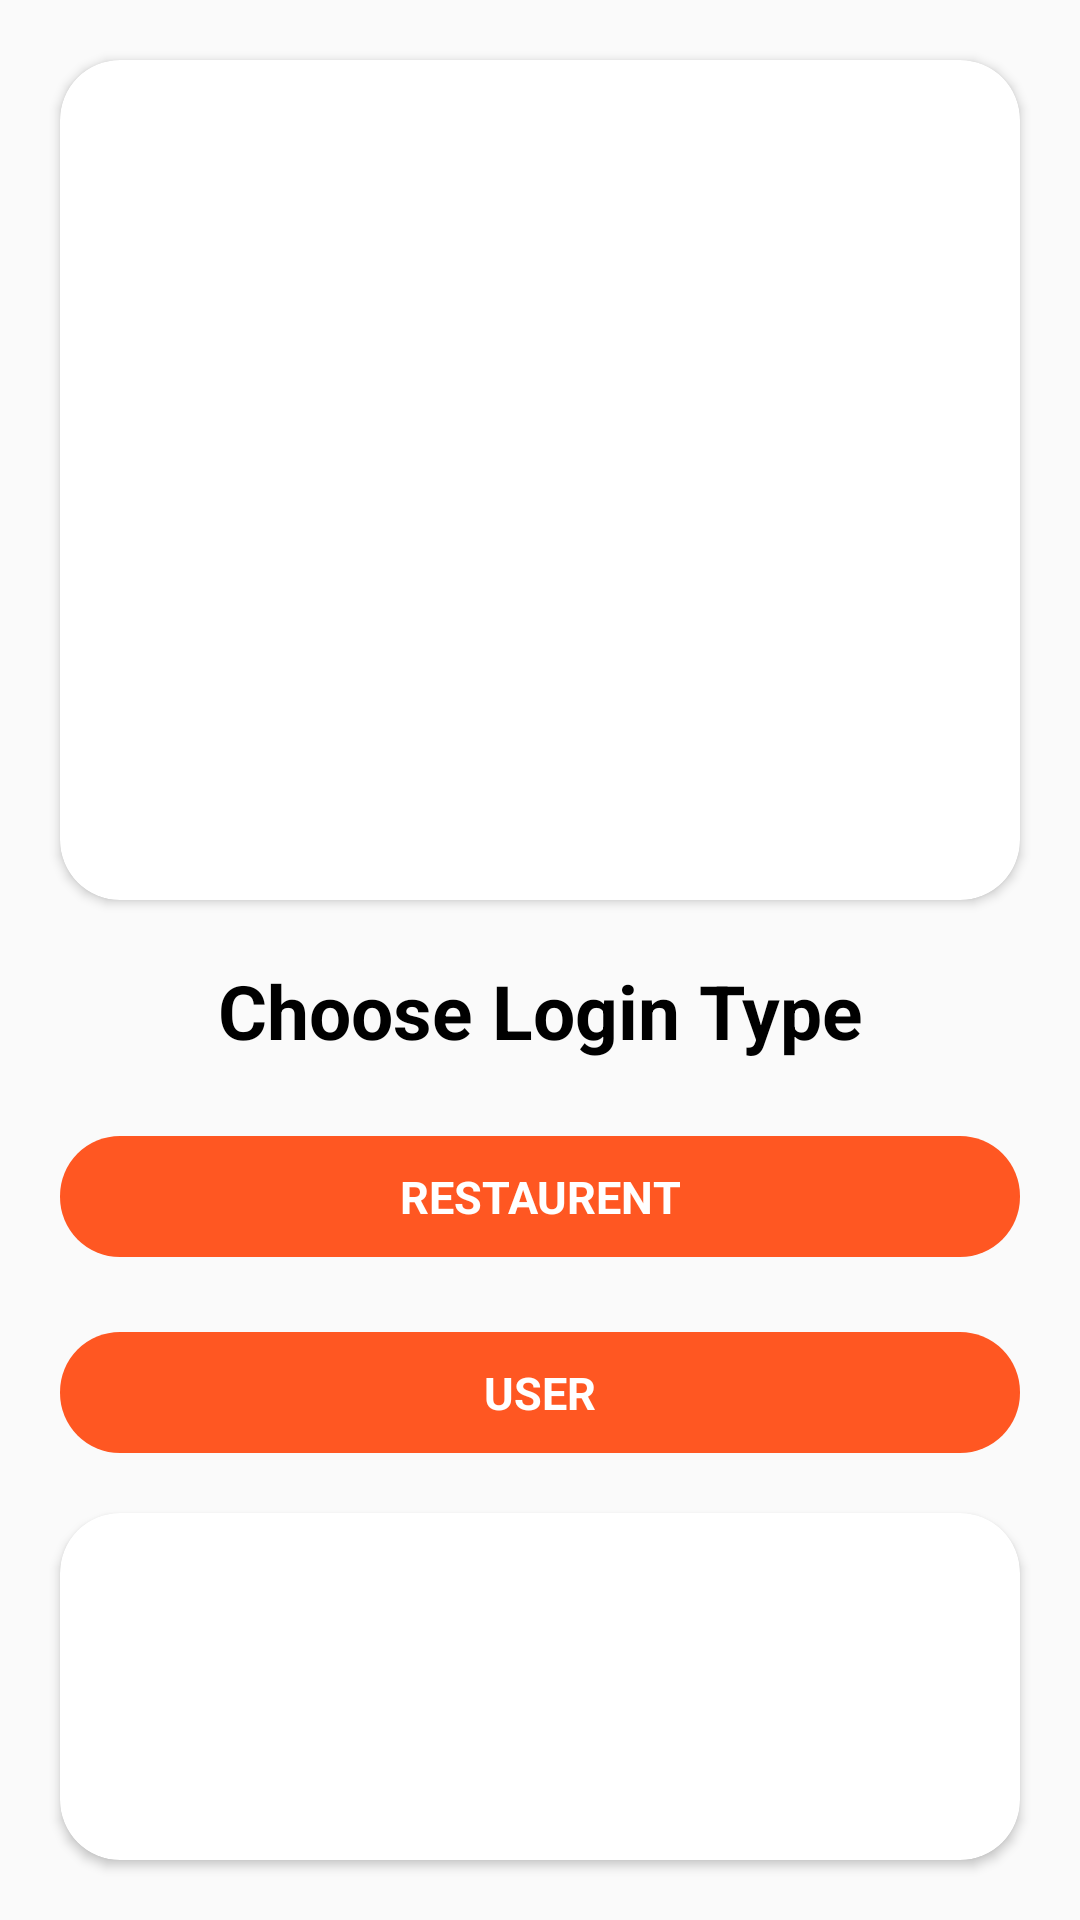

This screen was rendered from an Android layout file. Write that file and the resources it references.
<!-- AndroidManifest.xml: application theme Theme.FoodOrder -->
<!-- res/layout/activity_login_type.xml -->
<?xml version="1.0" encoding="utf-8"?>
<LinearLayout xmlns:android="http://schemas.android.com/apk/res/android"
    xmlns:app="http://schemas.android.com/apk/res-auto"
    xmlns:tools="http://schemas.android.com/tools"
    android:layout_width="match_parent"
    android:layout_height="match_parent"
    tools:context=".loginTypeActivity">

    <LinearLayout
        android:layout_width="match_parent"
        android:layout_height="match_parent"
        android:orientation="vertical">

        <androidx.cardview.widget.CardView
            android:layout_width="match_parent"
            android:layout_height="wrap_content"
            android:layout_margin="20dp"
            app:cardCornerRadius="20dp">

            <ImageView
                android:layout_width="match_parent"
                android:layout_height="280dp"
                android:scaleType="fitXY"
                android:src="@drawable/img" />

        </androidx.cardview.widget.CardView>

        <TextView
            android:layout_width="match_parent"
            android:layout_height="wrap_content"
            android:gravity="center"
            android:text="Choose Login Type"
            android:textColor="@color/black"
            android:textSize="25sp"
            android:textStyle="bold" />

        <TextView
            android:id="@+id/resLog"
            android:layout_width="match_parent"
            android:layout_height="wrap_content"
            android:layout_marginLeft="20dp"
            android:layout_marginTop="25dp"
            android:layout_marginRight="20dp"
            android:background="@drawable/loginbtn"
            android:gravity="center"
            android:padding="10dp"
            android:text="RESTAURENT"
            android:textColor="@color/white"
            android:textSize="15sp"
            android:textStyle="bold" />

        <TextView
            android:id="@+id/userLog"
            android:layout_width="match_parent"
            android:layout_height="wrap_content"
            android:layout_marginLeft="20dp"
            android:layout_marginTop="25dp"
            android:layout_marginRight="20dp"
            android:background="@drawable/loginbtn"
            android:gravity="center"
            android:padding="10dp"
            android:text="USER"
            android:textColor="@color/white"
            android:textSize="15sp"
            android:textStyle="bold" />

        <androidx.cardview.widget.CardView
            android:layout_width="match_parent"
            android:layout_height="match_parent"
            android:layout_margin="20dp"
            app:cardCornerRadius="20dp">


            <ImageView
                android:layout_width="match_parent"
                android:layout_height="wrap_content"
                android:layout_gravity="center"
                android:scaleType="fitXY"
                android:src="@drawable/burger" />
        </androidx.cardview.widget.CardView>
    </LinearLayout>

</LinearLayout>
<!-- resources referenced by this layout -->
<resources>
  <!-- drawable loginbtn (drawable) -->
  <?xml version="1.0" encoding="utf-8"?>
  <shape xmlns:android="http://schemas.android.com/apk/res/android" android:shape="rectangle">
      <solid android:color="#FF5722" />
      <corners android:radius="20dp" />
  </shape>
  <style name="Theme.FoodOrder" parent="Theme.AppCompat.Light.NoActionBar">
          
          <item name="colorPrimary">@color/purple_500</item>
          <item name="colorPrimaryVariant">@color/purple_700</item>
          <item name="colorOnPrimary">@color/white</item>
          
          <item name="colorSecondary">@color/teal_200</item>
          <item name="colorSecondaryVariant">@color/teal_700</item>
          <item name="colorOnSecondary">@color/black</item>
          
          <item name="android:statusBarColor" tools:targetApi="l">?attr/colorPrimaryVariant</item>
          
      </style>
  <!-- not gathered from this repository: default colours our renderer supplied (Android Studio template values) -->
  <color name="purple_500">#FF6200EE</color>
  <color name="purple_700">#FF3700B3</color>
  <color name="teal_200">#FF03DAC5</color>
  <color name="teal_700">#FF018786</color>
  <color name="black">#FF000000</color>
  <color name="white">#FFFFFFFF</color>
</resources>
